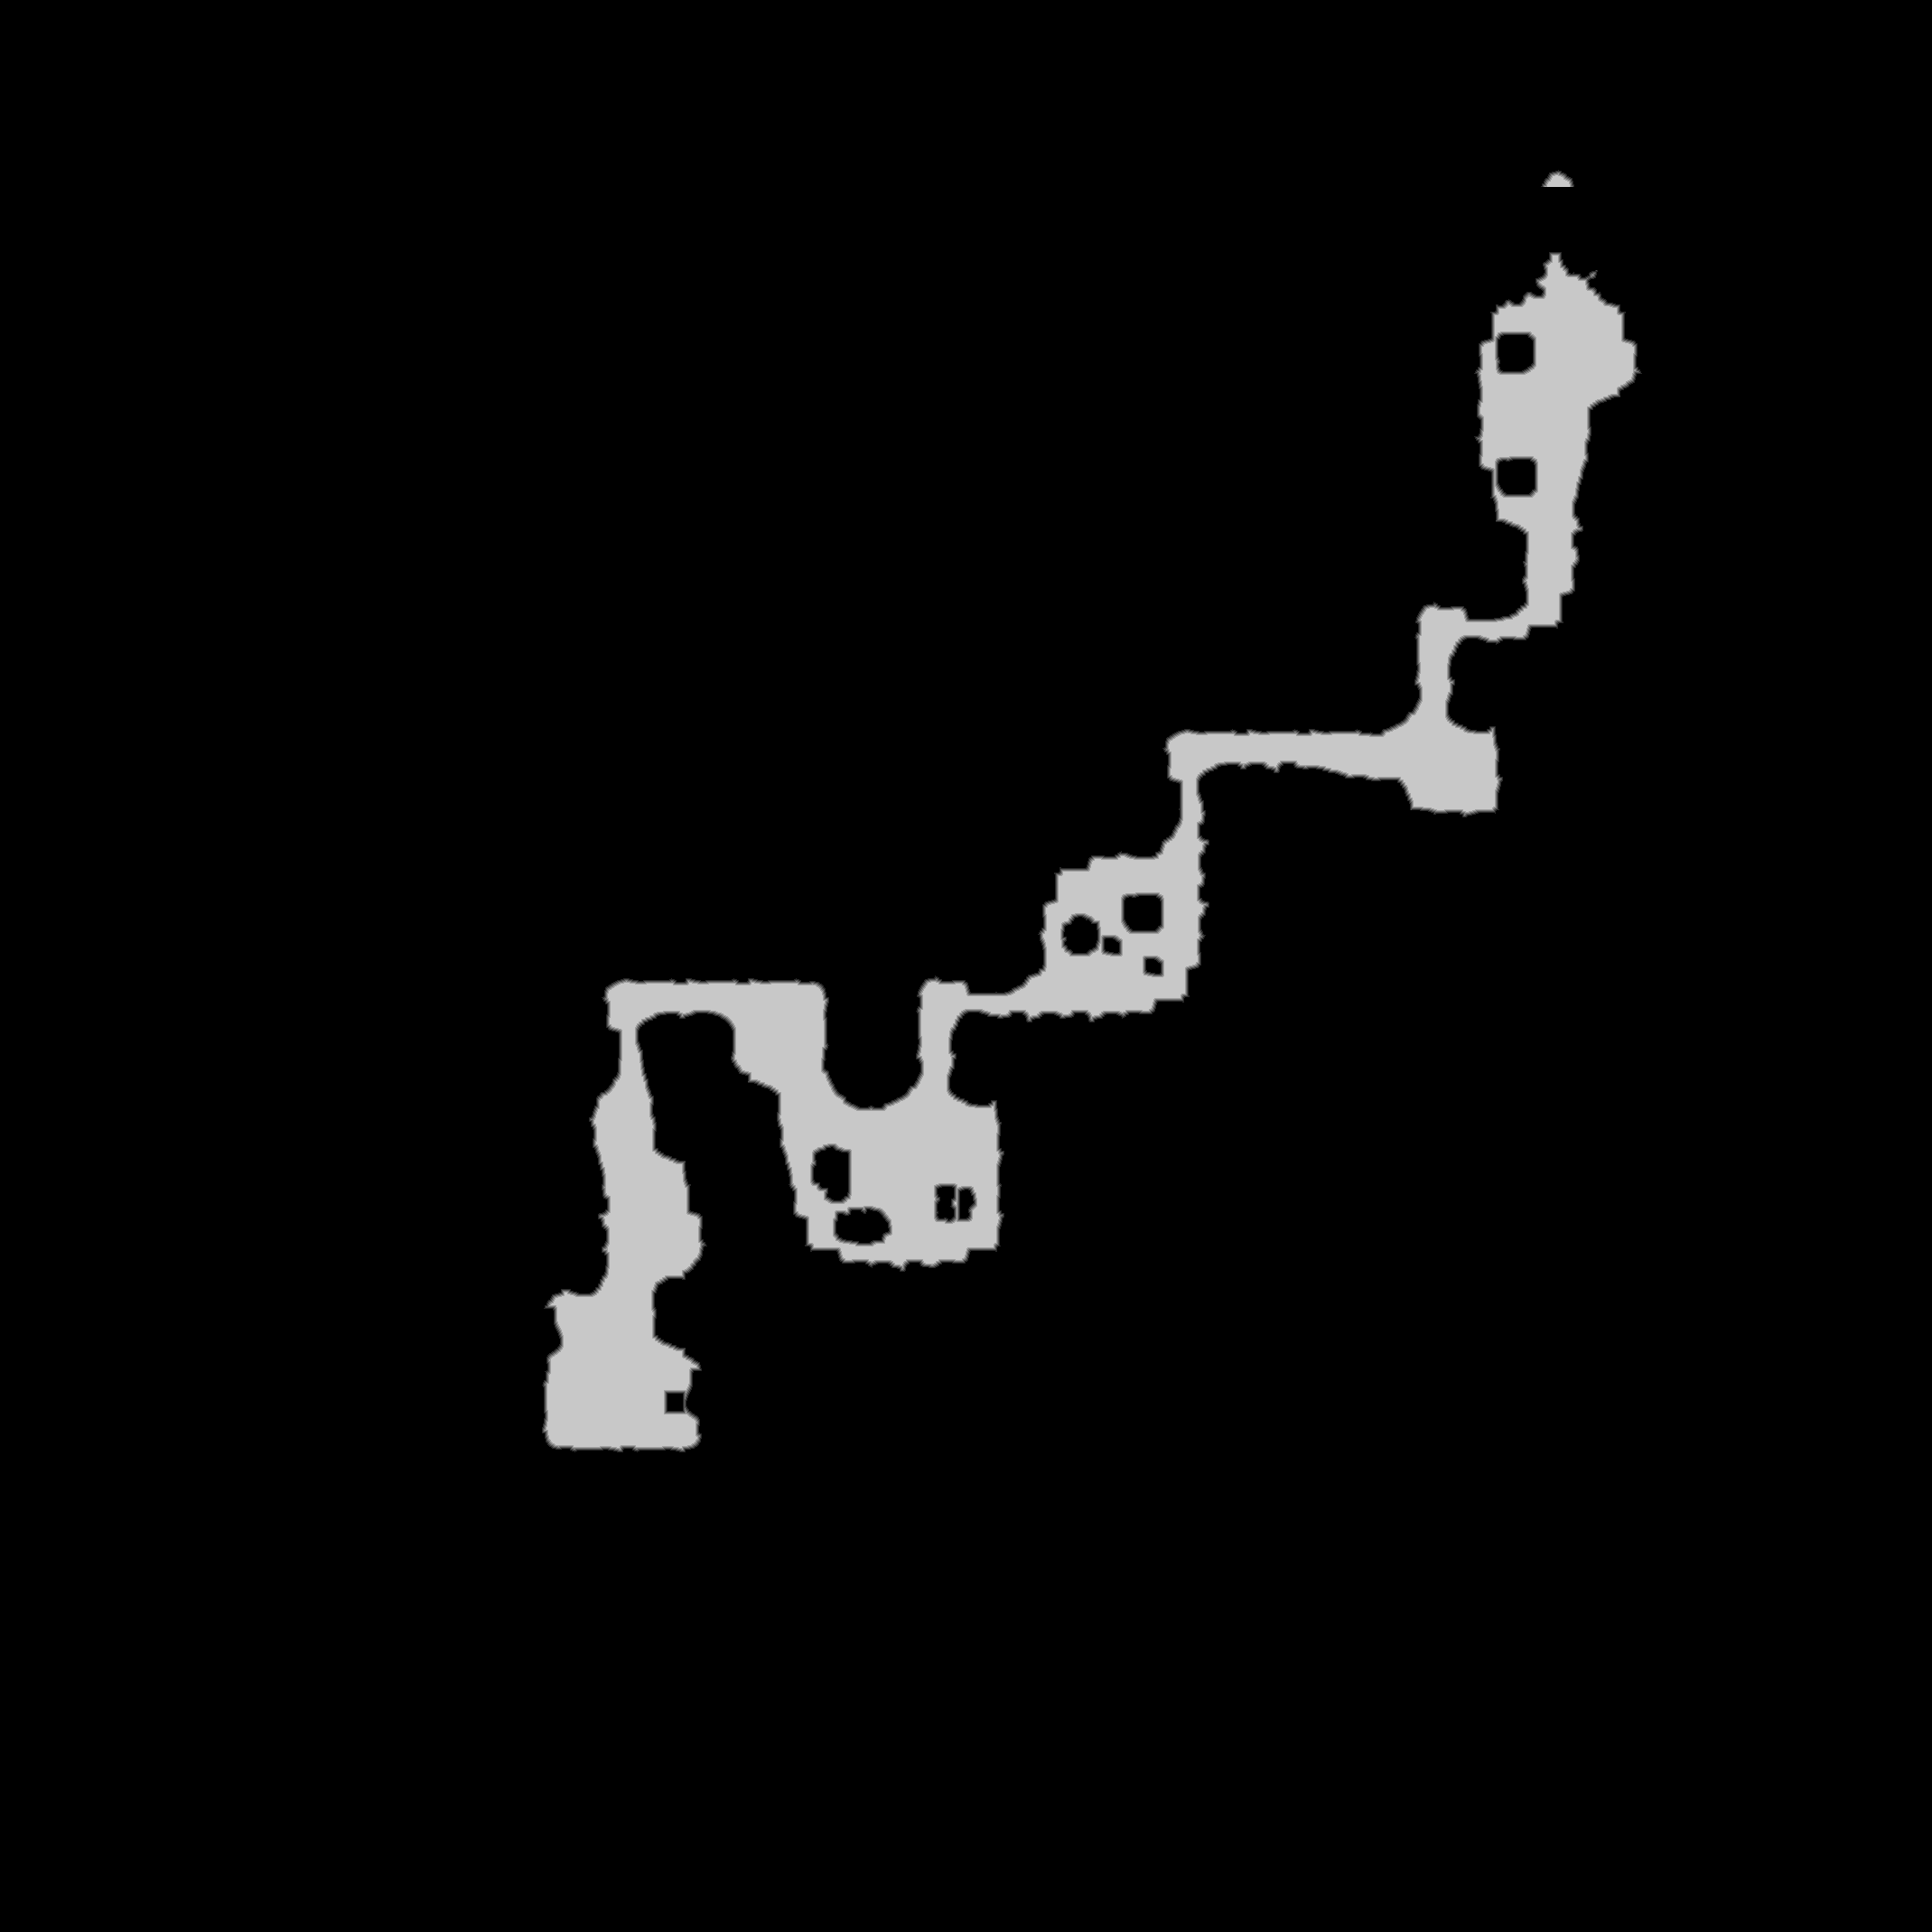

The data file committed next to this chart (first rows):
source	tdt_hull melee
truth	truth_2f0d765cbf0.tsv
width	2139
height	2139
nibble	0	4364318
nibble	1	9246
nibble	2	9230
nibble	3	9196
nibble	4	9041
nibble	5	174290
